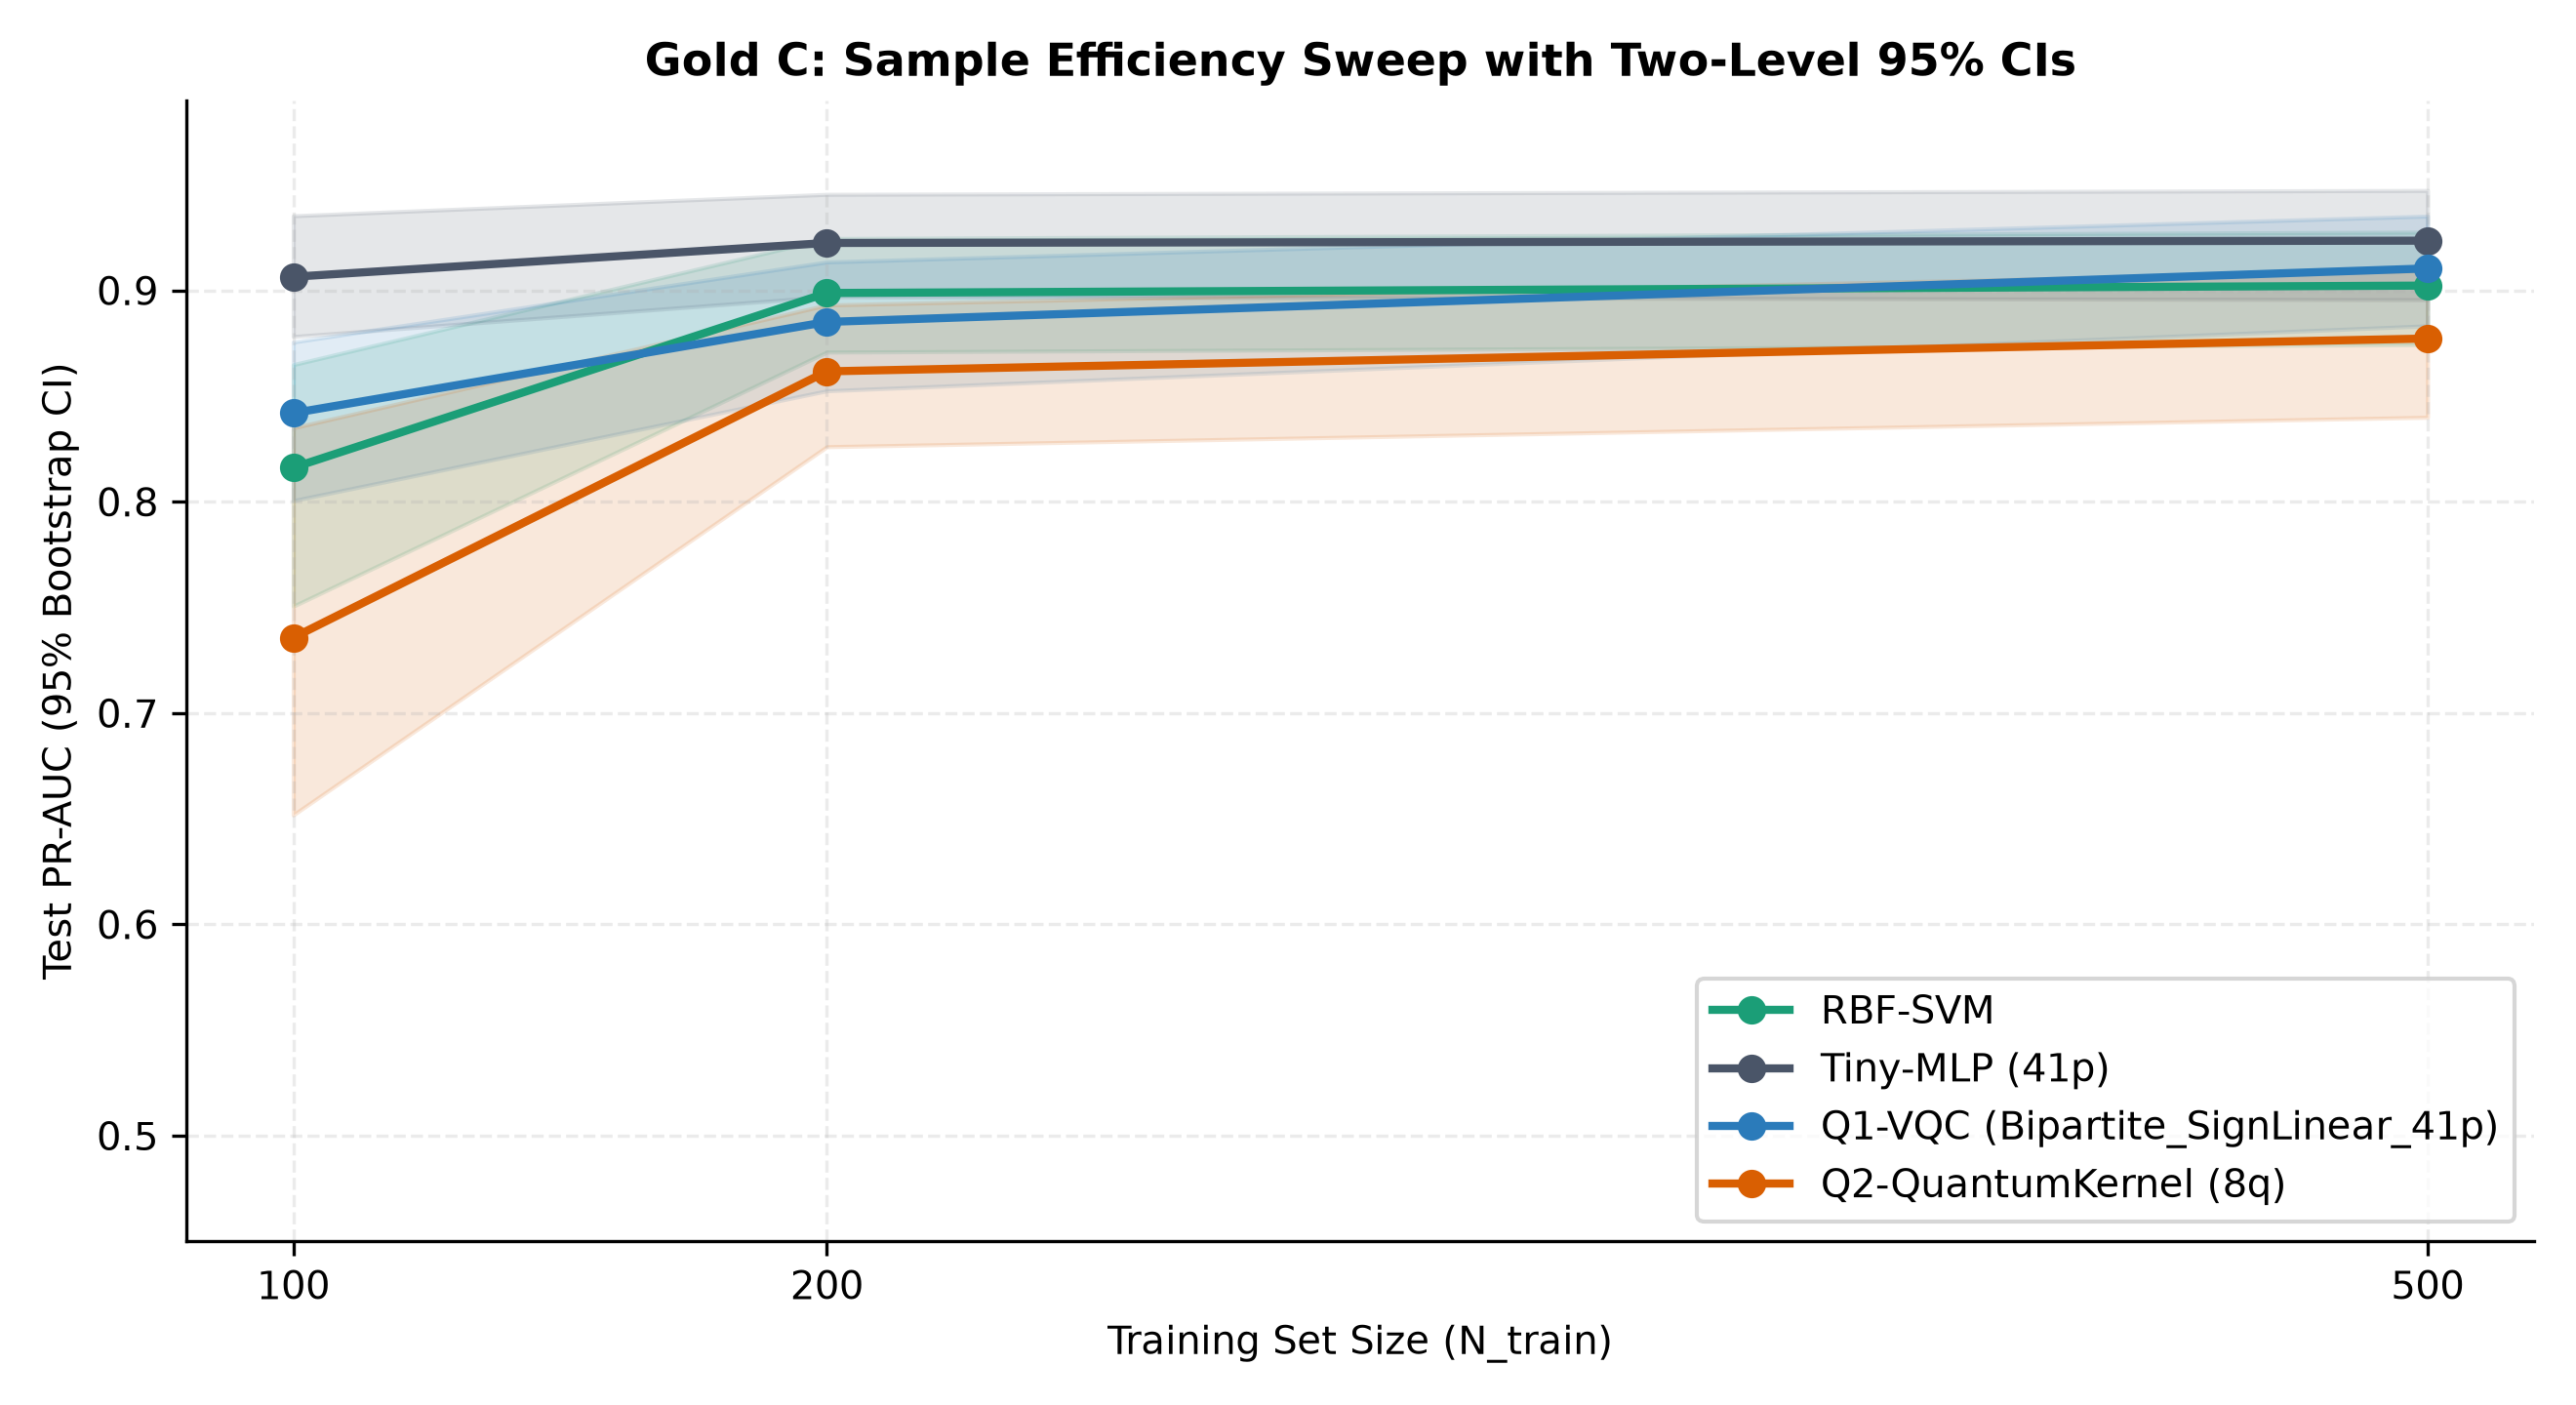

Values plotted in this chart, from the file beside it:
val_pr_auc, test_pr_auc, test_mcc, test_f1, test_acc, threshold, n_trainable_params, n_tuned_hyperparams, model_size_values, n_support_vectors, train_time_sec, init_grad_norm, collapsed, model, family, n_train, seed, pred_file
0.09133, 0.09167, 0.0, 0.0, 0.9083, 1.0, 0, 0, 0, , 0.0004193, , 1, Dummy, Dummy, 100, 100, predictions/Dummy__Dummy__N100__seed100.…
0.09133, 0.09167, 0.0, 0.0, 0.9083, 1.0, 0, 0, 0, , 0.0004727, , 1, Dummy, Dummy, 100, 101, predictions/Dummy__Dummy__N100__seed101.…
0.09133, 0.09167, 0.0, 0.0, 0.9083, 1.0, 0, 0, 0, , 0.0003198, , 1, Dummy, Dummy, 100, 102, predictions/Dummy__Dummy__N100__seed102.…
0.7802, 0.7579, 0.7823, 0.8021, 0.9617, 1.035, 0, 3, 88, 11.0, 0.005262, , 0, RBF-SVM, RBF-SVM, 100, 100, predictions/RBF-SVM__RBF-SVM__N100__seed…
0.7855, 0.8231, 0.7411, 0.7621, 0.9507, 0.1714, 0, 3, 120, 15.0, 0.01279, , 0, RBF-SVM, RBF-SVM, 100, 101, predictions/RBF-SVM__RBF-SVM__N100__seed…
0.8654, 0.8674, 0.8333, 0.8436, 0.9737, -0.8701, 0, 3, 40, 5.0, 0.01065, , 0, RBF-SVM, RBF-SVM, 100, 102, predictions/RBF-SVM__RBF-SVM__N100__seed…
0.8937, 0.9087, 0.8412, 0.8544, 0.9743, 2.458, 41, 4, 41, , 0.182, , 0, Tiny-MLP (41p), Tiny-MLP, 100, 100, predictions/Tiny-MLP__Tiny-MLP_41p__N100…
0.903, 0.9184, 0.8566, 0.8689, 0.9767, 2.632, 41, 4, 41, , 0.1559, , 0, Tiny-MLP (41p), Tiny-MLP, 100, 101, predictions/Tiny-MLP__Tiny-MLP_41p__N100…
0.8824, 0.8923, 0.8088, 0.8265, 0.9677, 0.7131, 41, 4, 41, , 0.1513, , 0, Tiny-MLP (41p), Tiny-MLP, 100, 102, predictions/Tiny-MLP__Tiny-MLP_41p__N100…
0.8643, 0.8572, 0.8019, 0.8136, 0.969, -0.1905, 41, 4, 41, , 3.047, 0.551, 0, Q1-VQC (Bipartite_SignLinear_41p), Q1-VQC, 100, 100, predictions/Q1-VQC__Q1-VQC_Bipartite_Sig…
0.8291, 0.8218, 0.7385, 0.756, 0.9593, -0.2735, 41, 4, 41, , 3.556, 0.541, 0, Q1-VQC (Bipartite_SignLinear_41p), Q1-VQC, 100, 101, predictions/Q1-VQC__Q1-VQC_Bipartite_Sig…
0.8497, 0.8468, 0.7758, 0.7922, 0.9647, -0.2031, 41, 4, 41, , 3.663, 0.6465, 0, Q1-VQC (Bipartite_SignLinear_41p), Q1-VQC, 100, 102, predictions/Q1-VQC__Q1-VQC_Bipartite_Sig…
0.6704, 0.6981, 0.7513, 0.774, 0.956, 0.02326, 0, 4, 280, 35.0, 0.2397, , 1, Q2-QuantumKernel (8q), Q2-QuantumKernel, 100, 100, predictions/Q2-QuantumKernel__Q2-Quantum…
0.6441, 0.6708, 0.6325, 0.6656, 0.931, -0.2353, 0, 4, 280, 35.0, 0.2316, , 1, Q2-QuantumKernel (8q), Q2-QuantumKernel, 100, 101, predictions/Q2-QuantumKernel__Q2-Quantum…
0.8303, 0.8381, 0.8159, 0.8201, 0.9713, -0.4648, 0, 4, 272, 34.0, 0.2217, , 0, Q2-QuantumKernel (8q), Q2-QuantumKernel, 100, 102, predictions/Q2-QuantumKernel__Q2-Quantum…
0.09133, 0.09167, 0.0, 0.0, 0.9083, 1.0, 0, 0, 0, , 0.0002075, , 1, Dummy, Dummy, 200, 100, predictions/Dummy__Dummy__N200__seed100.…
0.09133, 0.09167, 0.0, 0.0, 0.9083, 1.0, 0, 0, 0, , 0.001861, , 1, Dummy, Dummy, 200, 101, predictions/Dummy__Dummy__N200__seed101.…
0.09133, 0.09167, 0.0, 0.0, 0.9083, 1.0, 0, 0, 0, , 0.0004346, , 1, Dummy, Dummy, 200, 102, predictions/Dummy__Dummy__N200__seed102.…
0.8802, 0.8995, 0.836, 0.8471, 0.974, -0.2308, 0, 3, 1600, 200.0, 0.05905, , 0, RBF-SVM, RBF-SVM, 200, 100, predictions/RBF-SVM__RBF-SVM__N200__seed…
0.8785, 0.8997, 0.836, 0.8471, 0.974, -0.1417, 0, 3, 1600, 200.0, 0.08075, , 0, RBF-SVM, RBF-SVM, 200, 101, predictions/RBF-SVM__RBF-SVM__N200__seed…
0.8831, 0.8972, 0.816, 0.833, 0.969, -0.3915, 0, 3, 1600, 200.0, 0.09755, , 0, RBF-SVM, RBF-SVM, 200, 102, predictions/RBF-SVM__RBF-SVM__N200__seed…
0.9193, 0.927, 0.8648, 0.8764, 0.978, 0.7018, 41, 4, 41, , 0.4036, , 0, Tiny-MLP (41p), Tiny-MLP, 200, 100, predictions/Tiny-MLP__Tiny-MLP_41p__N200…
0.9126, 0.9221, 0.8596, 0.872, 0.977, 1.952, 41, 4, 41, , 0.4325, , 0, Tiny-MLP (41p), Tiny-MLP, 200, 101, predictions/Tiny-MLP__Tiny-MLP_41p__N200…
0.9268, 0.9183, 0.8555, 0.8674, 0.9767, 0.4031, 41, 4, 41, , 0.3748, , 0, Tiny-MLP (41p), Tiny-MLP, 200, 102, predictions/Tiny-MLP__Tiny-MLP_41p__N200…
0.8935, 0.8871, 0.8614, 0.869, 0.978, -0.1299, 41, 4, 41, , 5.285, 0.5642, 0, Q1-VQC (Bipartite_SignLinear_41p), Q1-VQC, 200, 100, predictions/Q1-VQC__Q1-VQC_Bipartite_Sig…
0.8853, 0.8776, 0.8322, 0.8398, 0.9737, -0.1112, 41, 4, 41, , 5.352, 0.5615, 0, Q1-VQC (Bipartite_SignLinear_41p), Q1-VQC, 200, 101, predictions/Q1-VQC__Q1-VQC_Bipartite_Sig…
0.8952, 0.8905, 0.8344, 0.8479, 0.9733, -0.3399, 41, 4, 41, , 5.523, 0.5656, 0, Q1-VQC (Bipartite_SignLinear_41p), Q1-VQC, 200, 102, predictions/Q1-VQC__Q1-VQC_Bipartite_Sig…
0.8545, 0.8728, 0.7527, 0.775, 0.9557, -0.9005, 0, 4, 1008, 126.0, 0.2734, , 0, Q2-QuantumKernel (8q), Q2-QuantumKernel, 200, 100, predictions/Q2-QuantumKernel__Q2-Quantum…
0.8588, 0.872, 0.7582, 0.7802, 0.96, -0.8934, 0, 4, 992, 124.0, 0.2742, , 0, Q2-QuantumKernel (8q), Q2-QuantumKernel, 200, 101, predictions/Q2-QuantumKernel__Q2-Quantum…
0.8451, 0.8403, 0.7366, 0.7573, 0.9583, -0.8978, 0, 4, 1000, 125.0, 0.2752, , 0, Q2-QuantumKernel (8q), Q2-QuantumKernel, 200, 102, predictions/Q2-QuantumKernel__Q2-Quantum…
0.09133, 0.09167, 0.0, 0.0, 0.9083, 1.0, 0, 0, 0, , 0.0001953, , 1, Dummy, Dummy, 500, 100, predictions/Dummy__Dummy__N500__seed100.…
0.09133, 0.09167, 0.0, 0.0, 0.9083, 1.0, 0, 0, 0, , 0.0002049, , 1, Dummy, Dummy, 500, 101, predictions/Dummy__Dummy__N500__seed101.…
0.09133, 0.09167, 0.0, 0.0, 0.9083, 1.0, 0, 0, 0, , 0.0003848, , 1, Dummy, Dummy, 500, 102, predictions/Dummy__Dummy__N500__seed102.…
0.882, 0.9016, 0.8333, 0.8436, 0.9737, 0.2436, 0, 3, 3464, 433.0, 0.1447, , 0, RBF-SVM, RBF-SVM, 500, 100, predictions/RBF-SVM__RBF-SVM__N500__seed…
0.8819, 0.9023, 0.8378, 0.8481, 0.9743, 0.3215, 0, 3, 3488, 436.0, 0.1258, , 0, RBF-SVM, RBF-SVM, 500, 101, predictions/RBF-SVM__RBF-SVM__N500__seed…
0.8854, 0.903, 0.8379, 0.8524, 0.9733, 0.09697, 0, 3, 3568, 446.0, 0.1403, , 0, RBF-SVM, RBF-SVM, 500, 102, predictions/RBF-SVM__RBF-SVM__N500__seed…
0.9255, 0.9314, 0.8711, 0.8822, 0.979, 0.4867, 41, 4, 41, , 0.9901, , 0, Tiny-MLP (41p), Tiny-MLP, 500, 100, predictions/Tiny-MLP__Tiny-MLP_41p__N500…
0.9207, 0.9241, 0.8643, 0.8768, 0.9773, 0.6492, 41, 4, 41, , 1.105, , 0, Tiny-MLP (41p), Tiny-MLP, 500, 101, predictions/Tiny-MLP__Tiny-MLP_41p__N500…
0.9245, 0.9152, 0.8415, 0.8561, 0.9733, -0.07296, 41, 4, 41, , 1.304, , 0, Tiny-MLP (41p), Tiny-MLP, 500, 102, predictions/Tiny-MLP__Tiny-MLP_41p__N500…
0.9075, 0.9125, 0.8478, 0.8614, 0.975, -0.04826, 41, 4, 41, , 10.73, 0.5754, 0, Q1-VQC (Bipartite_SignLinear_41p), Q1-VQC, 500, 100, predictions/Q1-VQC__Q1-VQC_Bipartite_Sig…
0.9067, 0.9073, 0.8575, 0.8691, 0.977, 0.1676, 41, 4, 41, , 9.814, 0.5712, 0, Q1-VQC (Bipartite_SignLinear_41p), Q1-VQC, 500, 101, predictions/Q1-VQC__Q1-VQC_Bipartite_Sig…
0.9095, 0.9114, 0.8533, 0.8662, 0.976, -0.1272, 41, 4, 41, , 9.957, 0.5651, 0, Q1-VQC (Bipartite_SignLinear_41p), Q1-VQC, 500, 102, predictions/Q1-VQC__Q1-VQC_Bipartite_Sig…
0.87, 0.8857, 0.8238, 0.8366, 0.972, -0.67, 0, 4, 2368, 296.0, 0.335, , 0, Q2-QuantumKernel (8q), Q2-QuantumKernel, 500, 100, predictions/Q2-QuantumKernel__Q2-Quantum…
0.8783, 0.8907, 0.806, 0.8235, 0.968, -0.7583, 0, 4, 2344, 293.0, 0.2893, , 0, Q2-QuantumKernel (8q), Q2-QuantumKernel, 500, 101, predictions/Q2-QuantumKernel__Q2-Quantum…
0.8631, 0.8554, 0.7438, 0.7667, 0.958, -0.7839, 0, 4, 2384, 298.0, 0.2963, , 0, Q2-QuantumKernel (8q), Q2-QuantumKernel, 500, 102, predictions/Q2-QuantumKernel__Q2-Quantum…
